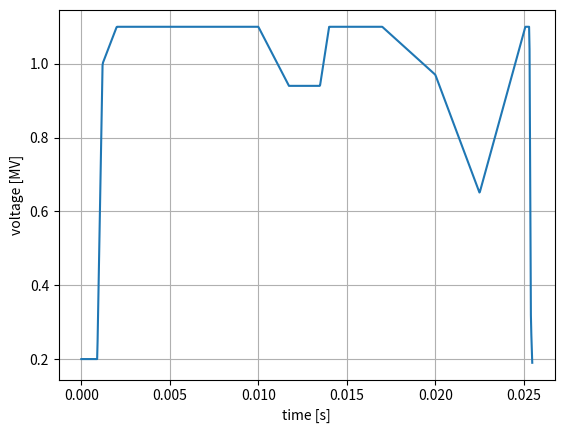

Write the Python code that produced this figure.
#!/usr/bin/env python

import sys, os
import numpy as np
from scipy import interpolate



# The Booster RF ramp looks approximately like:

# time [s], voltage [MV]
# x,Curve1
# 0.0003652,0.20466 vstep 1
# 0.0008989,0.20078 vstep 2
# 0.0012079,0.99955 ... etc
# 0.0019944,1.10259
# 0.01,1.09963
# 0.0128933,0.83842
# 0.0132022,0.83646
# 0.0140449,1.09814
# 0.0171067,1.09701
# 0.0201404,0.96489
# 0.0226685,0.64477
# 0.0252528,1.09216
# 0.0255618,1.08835
# 0.0257022,0.15841


class PIP2ramp:
    # there are 14 vsteps with the final end point
    # the voltages are all in MV but all getter routines will
    # return GV
    rf_times_and_volts = np.array([ [0.000365, 0.2],  # start injection
                          [0.0009, 0.2],  # ramp for squeeze
                          [0.0012, 1.0],   # continue squeese
                          [0.0020, 1.1],  # start acceleration
                          [0.01, 1.1],    # start rampdown for transition
                          #[0.01280, 0.84], # near transition (original ramp)
                          #[0.01316, 0.84],  # past transition, start ramp up (original ramp)
                          [0.011723077, 0.94], # lowered RF at transition (pretty good)
                          [0.013483077, 0.94], # lowered RF at transition (pretty good)

                          # [0.011076923, 1.0], # 
                          # [0.013676923, 1.0], # new ramp
                          #[0.011723077, 1.1], # constant RF at transition (bad)
                          #[0.013483077, 1.1], # constant RF at transition (bad)
                          [0.01400, 1.1],  # continue acceleration after transition
                          [0.01700, 1.1],   # begin rampdown preparing for bunch rotation
                          [0.02000, 0.97],  #
                          [0.02250, 0.65],   # increase dE prepare for bunch rotation
                          [0.025085, 1.1],   # end of dE increase
                          [0.025315, 1.1],  # hold dE near max until this time
                          [0.025400, 0.3],
                          [0.025488, 0.17]])  # Drop voltage for snap RF rotation
                          

    def __init__(self):
        self.volt_interp = interpolate.interp1d(
            self.rf_times_and_volts[:, 0], self.rf_times_and_volts[:, 1], kind="linear",
            fill_value="extrapolate")
        pass

    
    # CBhat time injection starts at 0.000450 continues to 0.001000.
    # Booster magnet minimum occors at 0.000725.
    # The sin wave of the magnet current is aligned so that beam kinetic energy
    # of 0.8 GeV occurs at t=0.001.

    # return RF voltage at particular time given in seconds
    def get_rf_voltage_by_time(self, time):
        if time < self.rf_times_and_volts[0, 0]:
            return self.rf_times_and_volts[0, 1]
        # if time exceeds tabulated values, return last voltage
        if time >= self.rf_times_and_volts[-1, 0]:
            return self.rf_times_and_volts[-1, 1]
        return self.volt_interp(time)


def main():
    import matplotlib.pyplot as plt
    pip2ramp = PIP2ramp()
    t = 0.0255*np.arange(1000)/1000
    v = np.array([pip2ramp.get_rf_voltage_by_time(tt) for tt in t])
    plt.plot(t, v)
    plt.xlabel('time [s]')
    plt.ylabel('voltage [MV]')
    plt.grid(True)
    plt.show()

if __name__ == "__main__":
    main()
